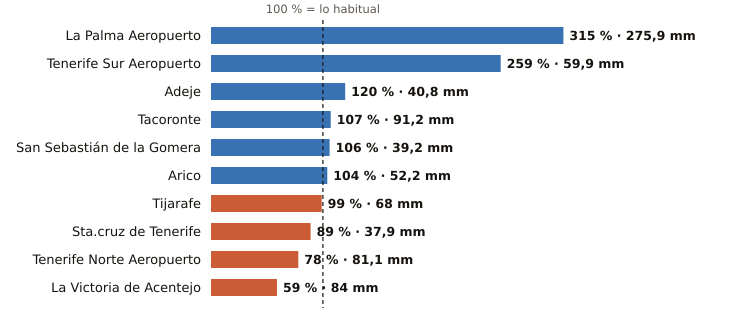

Data behind this chart, as committed beside it:
estacion, provincia, indicativo, mm_otono, referencia_mm, pct, periodo_referencia, hasta, hora
La Palma Aeropuerto, Santa Cruz de Tenerife, C139E, 275.9, 87.6, 315, 1991-2020, 2026-11-16, 11
Tenerife Sur Aeropuerto, Santa Cruz de Tenerife, C429I, 59.9, 23.1, 259, 1991-2020, 2026-11-16, 11
Adeje, Santa Cruz de Tenerife, C419X, 40.8, 34.0, 120, 1991-2020, 2026-11-16, 9
Tacoronte, Santa Cruz de Tenerife, C458A, 91.2, 84.9, 107, 1991-2025, 2026-11-16, 10
San Sebastián de la Gomera, Santa Cruz de Tenerife, C329Z, 39.2, 36.9, 106, 1991-2020, 2026-11-16, 11
Arico, Santa Cruz de Tenerife, C428T, 52.2, 50.1, 104, 2009-2025, 2026-11-16, 9
Tijarafe, Santa Cruz de Tenerife, C117Z, 68.0, 68.7, 99, 2009-2025, 2026-11-16, 11
Sta.cruz de Tenerife, Santa Cruz de Tenerife, C449C, 37.9, 42.6, 89, 1991-2020, 2026-11-16, 11
Tenerife Norte Aeropuerto, Santa Cruz de Tenerife, C447A, 81.1, 103.9, 78, 1991-2020, 2026-11-16, 10
La Victoria de Acentejo, Santa Cruz de Tenerife, C457I, 84.0, 143.1, 59, 2009-2025, 2026-11-16, 11
